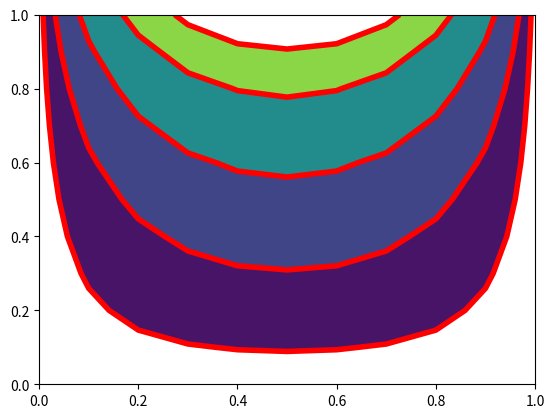

Reproduce this figure in Python.
import numpy as np
import matplotlib.pyplot as plt
from math import sin, sinh

NX,NY = 11, 11
iters = 1000
PI = np.pi
method = "SOR" # "Jacobi" or "Gauss-Seidel", "SOR"


def mean_update(u,method):
    nx, ny = np.shape(u)
    if method == "Jacobi":
        u_new = np.copy(u)
        for i in range(1, nx-1):
            for j in range(1,ny-1):
                u_new[i,j] = (u[i-1,j] + u[i+1,j] + u[i,j+1] + u[i,j-1])/4
        return u_new

    elif method == "Gauss-Seidel":
        for i in range(1, nx-1):
            for j in range(1, ny-1):
                u[i,j] = (u[i-1,j] + u[i+1,j] + u[i,j+1] + u[i,j-1])/4
        return u

    elif method == "SOR":
        h = 1./(nx-1)
        w = 2. * (1-2*PI*h)
        for i in range(1, nx-1):
            for j in range(1, ny-1):
                u[i,j] = u[i,j] + w * (u[i-1,j]+ u[i+1,j]+u[i, j+1]+u[i,j-1] - 4.*u[i,j] )/4
        return u
    else:
        raise SyntaxError("Not a valid method")

def main():
    # compute exact solution
    exact = np.zeros(shape = [NX,NY], dtype = np.float32)
    for i in range(NX):
        for j in range(NY):
            exact[i,j] = sin(i*PI/(NX-1)) * sinh(j*PI/(NY-1))/sinh(PI)

    # serial iteration results
    u = np.zeros(shape= [NX,NY], dtype = np.float32)
    for i in range(NX):
        u[i, NX-1]= sin(i*PI/(NX-1))
    print("method : %s"% method)
    for k in range(iters):
        u = mean_update(u, method)
    error = np.max(np.abs(u-exact))

    print("%s, NX = %d, iters=%d => max error:%5.2e" %(method, NX, iters, error))
    xvals = np.linspace(0.,1.0,NX)
    yvals = np.linspace(0.,1.0,NY)
    X,Y = np.meshgrid(xvals, yvals)
    levels = [0.025,0.1,0.25,0.5,0.75]
    plt.contourf(X, Y,exact.T, levels = levels)
    plt.contour(X, Y, u.T, levels= levels, colors = "r", linewidths = 4)
    plt.axis([0,1,0,1])
    plt.show()

if __name__ == "__main__":
    main()
